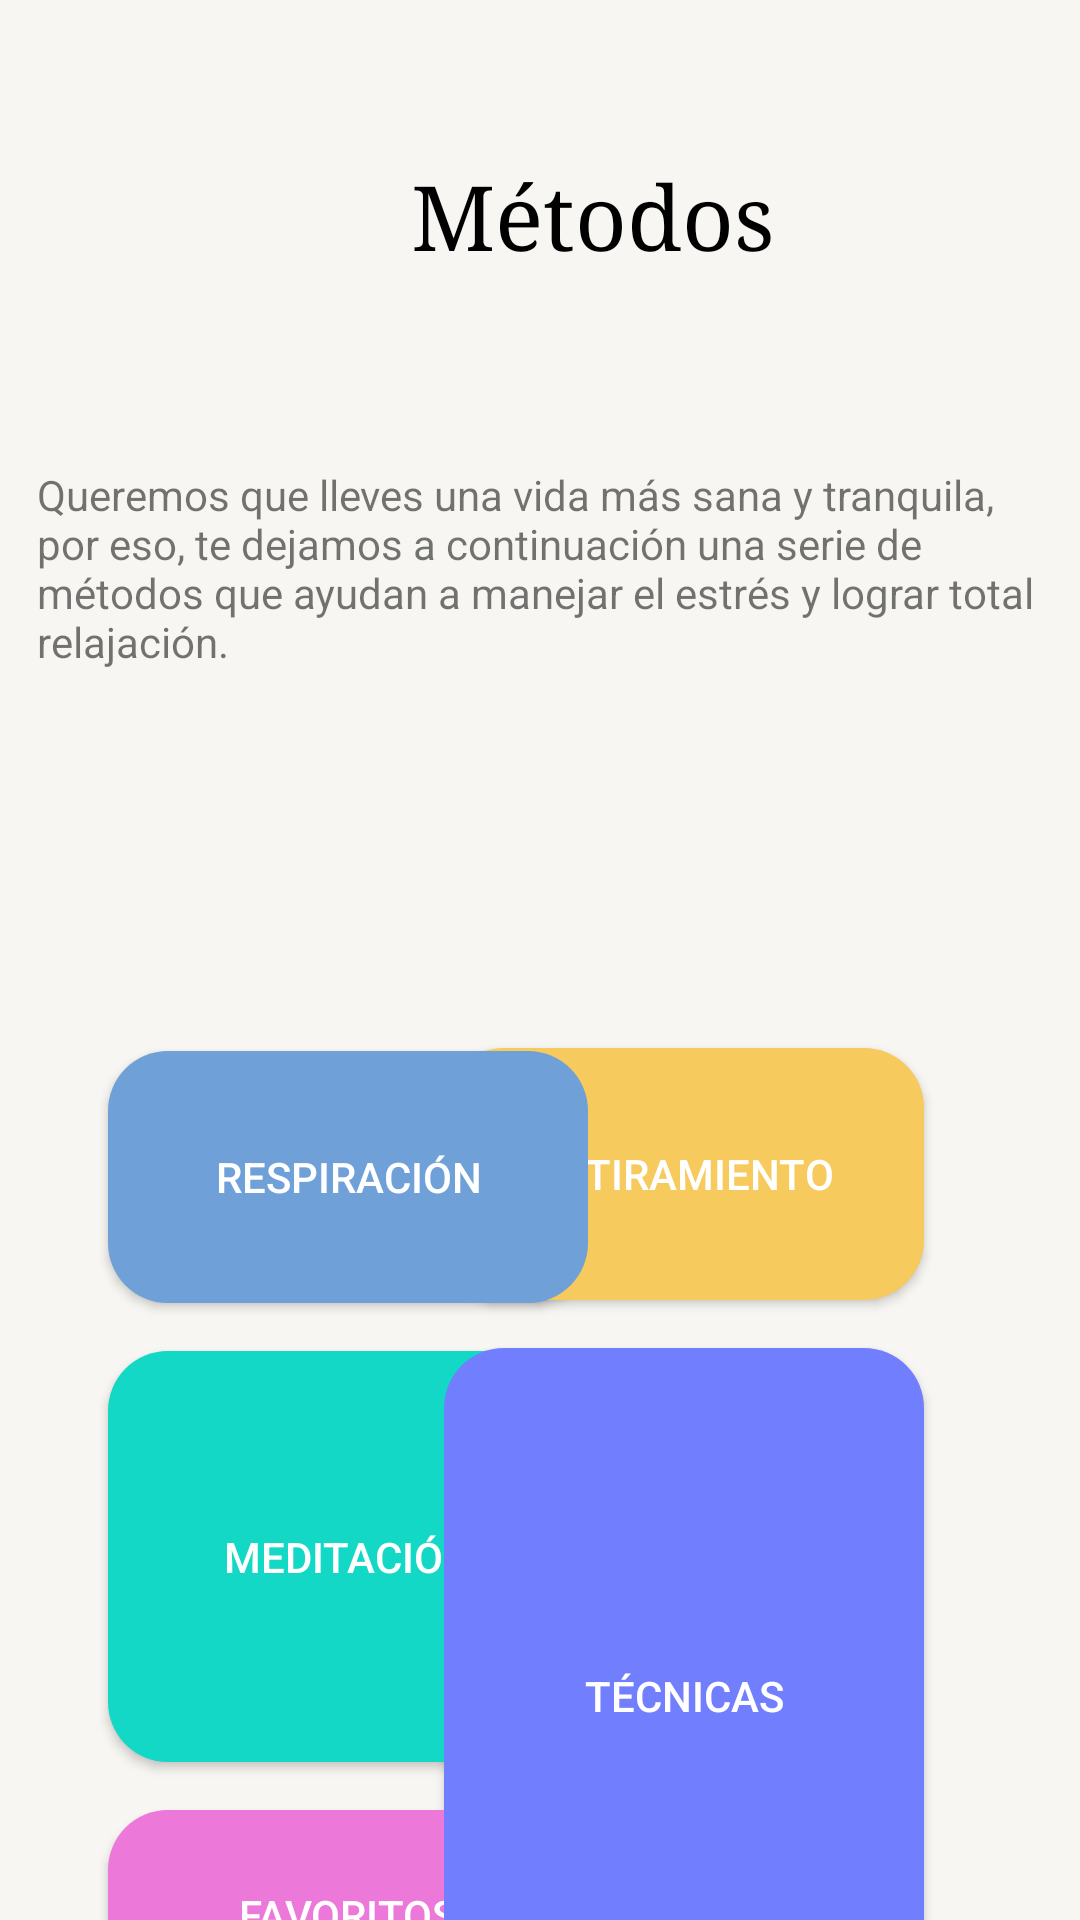

Produce the Android XML layout that renders to this screen, including the resource entries it uses.
<!-- AndroidManifest.xml: application theme Theme.TheDot -->
<!-- res/layout/activity_methods.xml -->
<?xml version="1.0" encoding="utf-8"?>
<androidx.constraintlayout.widget.ConstraintLayout xmlns:android="http://schemas.android.com/apk/res/android"
    xmlns:app="http://schemas.android.com/apk/res-auto"
    xmlns:tools="http://schemas.android.com/tools"
    android:layout_width="match_parent"
    android:layout_height="match_parent"
    android:background="@color/light_brown"
    tools:context=".methods">

    <TextView
        android:id="@+id/titulo_metodos"
        android:layout_width="wrap_content"
        android:layout_height="wrap_content"
        android:layout_marginTop="52dp"
        android:text="Métodos"
        android:fontFamily="serif"
        android:textColor="@color/black"
        android:textSize="30dp"
        app:layout_constraintEnd_toEndOf="parent"
        app:layout_constraintHorizontal_bias="0.32"
        app:layout_constraintStart_toEndOf="@+id/btn_am_return"
        app:layout_constraintTop_toTopOf="parent" />

    <ImageButton
        android:id="@+id/btn_am_return"
        android:layout_width="53dp"
        android:layout_height="53dp"
        android:layout_marginStart="36dp"
        android:layout_marginTop="52dp"
        android:backgroundTint="@color/light_brown"
        app:layout_constraintStart_toStartOf="parent"
        app:layout_constraintTop_toTopOf="parent"
        android:src="@drawable/regresar_mdpi_02" />


    <TextView
        android:id="@+id/textView2"
        android:layout_width="333dp"
        android:layout_height="86dp"
        android:layout_marginTop="64dp"
        android:text="Queremos que lleves una vida más sana y tranquila, por eso, te dejamos a continuación una serie de métodos que ayudan a manejar el estrés y lograr total relajación."
        app:layout_constraintEnd_toEndOf="parent"
        app:layout_constraintHorizontal_bias="0.461"
        app:layout_constraintStart_toStartOf="parent"
        app:layout_constraintTop_toBottomOf="@+id/titulo_metodos" />

    <ImageView
        android:id="@+id/imageView4"
        android:layout_width="409dp"
        android:layout_height="488dp"
        android:layout_marginStart="4dp"
        android:layout_marginTop="4dp"
        app:layout_constraintStart_toStartOf="parent"
        app:layout_constraintTop_toBottomOf="@+id/textView2"
        app:srcCompat="@drawable/trazado3_xxdpi_05" />

    <Button
        android:id="@+id/favoritos"
        android:layout_width="160dp"
        android:layout_height="70dp"
        android:layout_marginStart="36dp"
        android:layout_marginBottom="60dp"
        android:layout_weight="1"
        android:background="@drawable/option5_button"
        android:text="Favoritos"
        android:textColor="@color/white"
        app:layout_constraintBottom_toBottomOf="@+id/imageView4"
        app:layout_constraintStart_toStartOf="parent" />

    <Button
        android:id="@+id/estiramiento"
        android:layout_width="160dp"
        android:layout_height="84dp"
        android:layout_marginEnd="52dp"
        android:layout_marginBottom="16dp"
        android:layout_weight="1"
        android:background="@drawable/option3_button"
        android:text="Estiramiento"
        android:textColor="@color/white"
        app:layout_constraintBottom_toTopOf="@+id/tecnicas"
        app:layout_constraintEnd_toEndOf="parent" />

    <Button
        android:id="@+id/respiracion3"
        android:layout_width="160dp"
        android:layout_height="84dp"
        android:layout_marginStart="36dp"
        android:layout_marginBottom="16dp"
        android:layout_weight="1"
        android:background="@drawable/option1_button"
        android:text="Respiración"
        android:textColor="@color/white"
        app:layout_constraintBottom_toTopOf="@+id/meditaicion"
        app:layout_constraintStart_toStartOf="parent" />

    <Button
        android:id="@+id/meditaicion"
        android:layout_width="160dp"
        android:layout_height="137dp"
        android:layout_marginStart="36dp"
        android:layout_marginBottom="16dp"
        android:background="@drawable/option2_button"
        android:text="Meditación"
        android:textColor="@color/white"
        app:layout_constraintBottom_toTopOf="@+id/favoritos"
        app:layout_constraintStart_toStartOf="parent" />

    <Button
        android:id="@+id/tecnicas"
        android:layout_width="160dp"
        android:layout_height="232dp"
        android:layout_marginEnd="52dp"
        android:layout_marginBottom="52dp"
        android:background="@drawable/option4_button"
        android:text="Técnicas"
        android:textColor="@color/white"
        app:layout_constraintBottom_toBottomOf="@+id/imageView4"
        app:layout_constraintEnd_toEndOf="parent" />


</androidx.constraintlayout.widget.ConstraintLayout>
<!-- resources referenced by this layout -->
<resources>
  <color name="black">#FF000000</color>
  <color name="light_brown">#f7f6f2</color>
  <color name="white">#FFFFFFFF</color>
  <!-- drawable option1_button (drawable) -->
  <?xml version="1.0" encoding="utf-8"?>
  <selector xmlns:android="http://schemas.android.com/apk/res/android">
  
      <item>
          <shape android:shape="rectangle">
              <solid android:color="@color/light_blue"/>
              <corners android:radius="20dp"/>
  
          </shape>
      </item>
  </selector>
  <!-- drawable option2_button (drawable-v24) -->
  <?xml version="1.0" encoding="utf-8"?>
  <selector xmlns:android="http://schemas.android.com/apk/res/android">
  
      <item>
          <shape android:shape="rectangle">
              <solid android:color="@color/teal_200"/>
              <corners android:radius="20dp"/>
  
          </shape>
      </item>
  </selector>
  <!-- drawable option3_button (drawable-v24) -->
  <?xml version="1.0" encoding="utf-8"?>
  <selector xmlns:android="http://schemas.android.com/apk/res/android">
  
      <item>
          <shape android:shape="rectangle">
              <solid android:color="@color/yellow_baby"/>
              <corners android:radius="20dp"/>
  
          </shape>
      </item>
  </selector>
  <!-- drawable option4_button (drawable-v24) -->
  <?xml version="1.0" encoding="utf-8"?>
  <selector xmlns:android="http://schemas.android.com/apk/res/android">
  
      <item>
          <shape android:shape="rectangle">
              <solid android:color="@color/light_purple"/>
              <corners android:radius="20dp"/>
  
          </shape>
      </item>
  </selector>
  <!-- drawable option5_button (drawable-v24) -->
  <?xml version="1.0" encoding="utf-8"?>
  <selector xmlns:android="http://schemas.android.com/apk/res/android">
  
      <item>
          <shape android:shape="rectangle">
              <solid android:color="@color/pinky"/>
              <corners android:radius="20dp"/>
  
          </shape>
      </item>
  </selector>
  <style name="Theme.TheDot" parent="Theme.AppCompat.DayNight.NoActionBar">
          
          <item name="colorPrimary">@color/purple_500</item>
          <item name="colorPrimaryVariant">@color/purple_700</item>
          <item name="colorOnPrimary">@color/white</item>
          
          <item name="colorSecondary">@color/teal_200</item>
          <item name="colorSecondaryVariant">@color/teal_700</item>
          <item name="colorOnSecondary">@color/black</item>
          
          <item name="android:statusBarColor" tools:targetApi="l">?attr/colorPrimaryVariant</item>
          
      </style>
  <color name="light_blue">#6FA0D8</color>
  <color name="teal_200">#13D8C5</color>
  <color name="yellow_baby">#F6CA5D</color>
  <color name="light_purple">#717FFF</color>
  <color name="pinky">#EC78D9</color>
  <color name="purple_500">#FF6200EE</color>
  <color name="purple_700">#FF3700B3</color>
  <color name="teal_700">#FF018786</color>
</resources>
